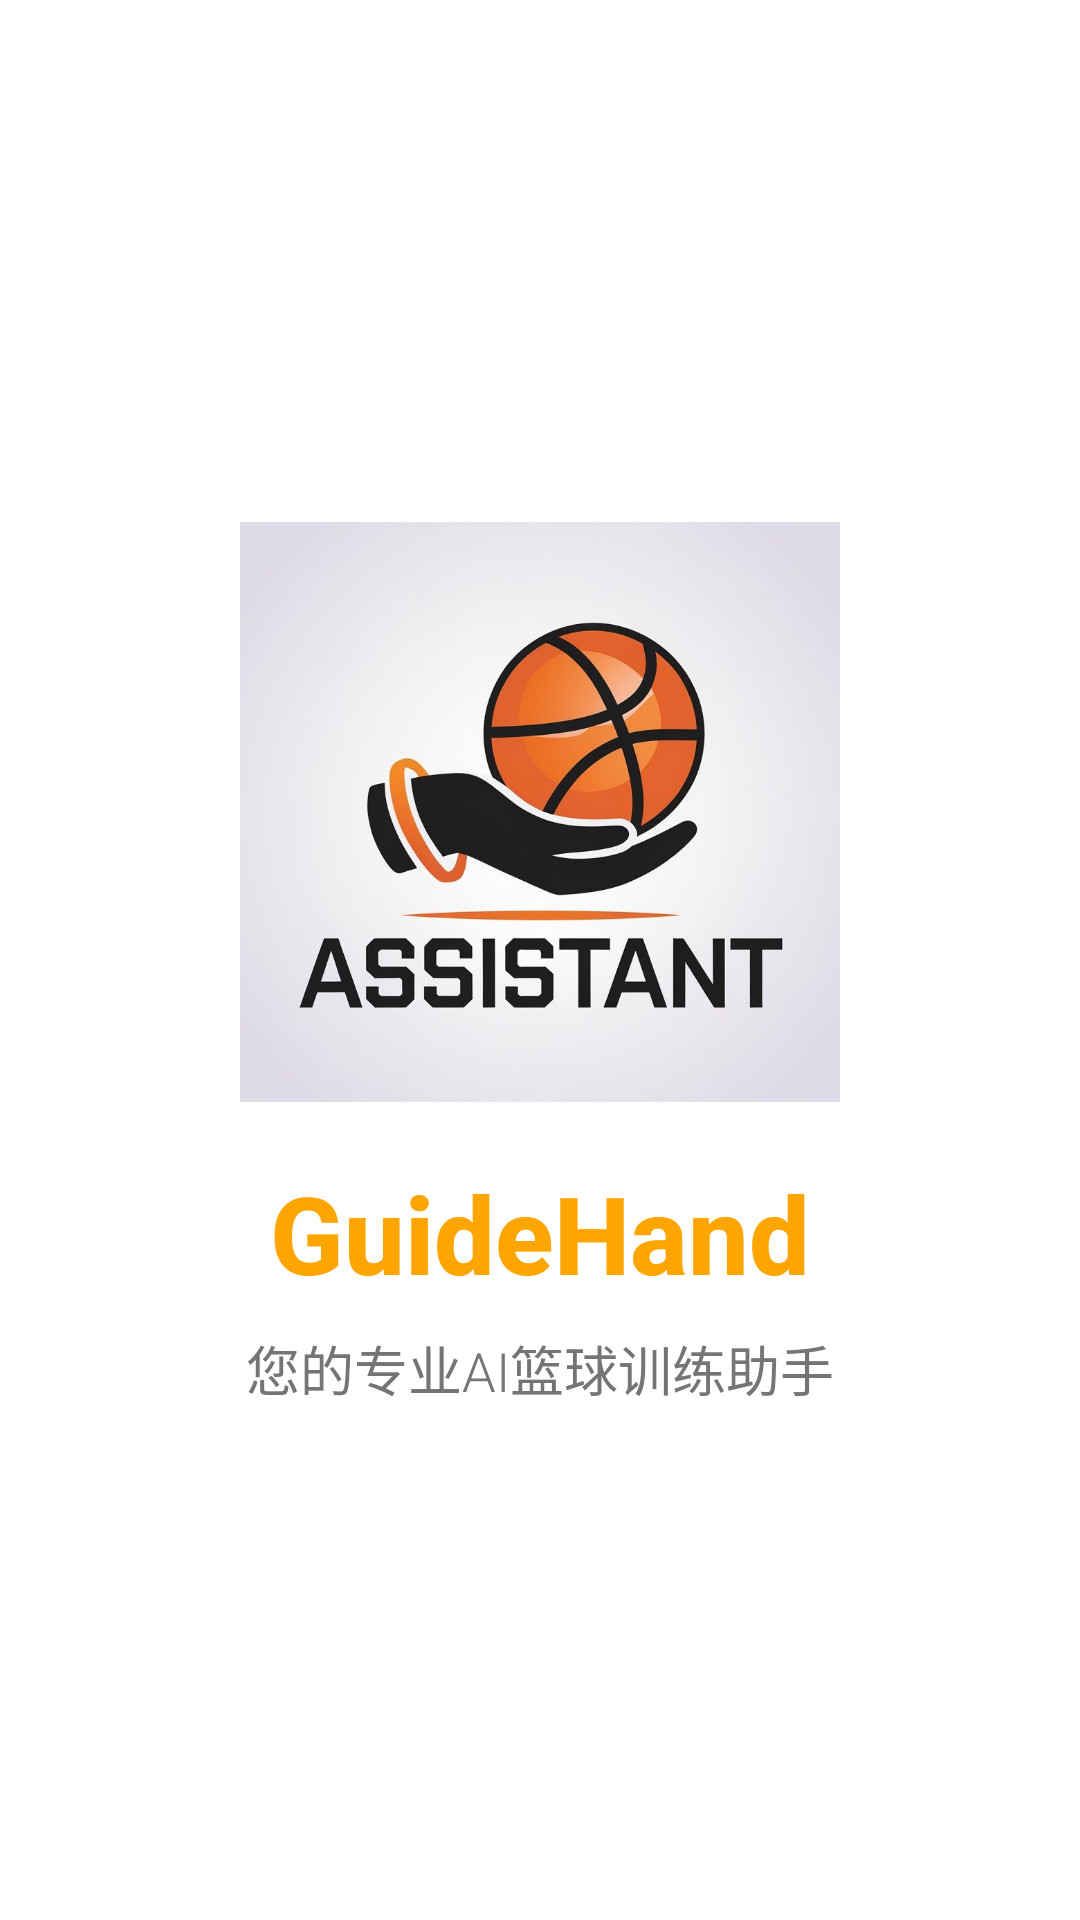

Android layout source for this screen:
<!-- AndroidManifest.xml: activity theme Theme.OffHand.NoActionBar -->
<!-- res/layout/activity_splash.xml -->
<?xml version="1.0" encoding="utf-8"?>
<androidx.constraintlayout.widget.ConstraintLayout xmlns:android="http://schemas.android.com/apk/res/android"
    xmlns:app="http://schemas.android.com/apk/res-auto"
    android:layout_width="match_parent"
    android:layout_height="match_parent"
    android:background="@color/white">

    <View
        android:id="@+id/gradient_overlay"
        android:layout_width="match_parent"
        android:layout_height="match_parent"
        android:background="@drawable/splash_gradient_background" />

    <ImageView
        android:id="@+id/logo_image"
        android:layout_width="200dp"
        android:layout_height="200dp"
        android:src="@drawable/ic_app_logo"
        app:layout_constraintBottom_toTopOf="@+id/app_name_text"
        app:layout_constraintEnd_toEndOf="parent"
        app:layout_constraintStart_toStartOf="parent"
        app:layout_constraintTop_toTopOf="parent"
        app:layout_constraintVertical_chainStyle="packed" />

    <TextView
        android:id="@+id/app_name_text"
        android:layout_width="wrap_content"
        android:layout_height="wrap_content"
        android:layout_marginTop="16dp"
        android:fontFamily="sans-serif-medium"
        android:text="GuideHand"
        android:textColor="@color/primaryColor"
        android:textSize="36sp"
        android:textStyle="bold"
        app:layout_constraintBottom_toTopOf="@+id/tagline_text"
        app:layout_constraintEnd_toEndOf="parent"
        app:layout_constraintStart_toStartOf="parent"
        app:layout_constraintTop_toBottomOf="@+id/logo_image" />

    <TextView
        android:id="@+id/tagline_text"
        android:layout_width="wrap_content"
        android:layout_height="wrap_content"
        android:layout_marginTop="8dp"
        android:fontFamily="sans-serif-light"
        android:text="您的专业AI篮球训练助手"
        android:textColor="@color/textColorSecondary"
        android:textSize="18sp"
        app:layout_constraintBottom_toBottomOf="parent"
        app:layout_constraintEnd_toEndOf="parent"
        app:layout_constraintStart_toStartOf="parent"
        app:layout_constraintTop_toBottomOf="@+id/app_name_text" />

</androidx.constraintlayout.widget.ConstraintLayout>
<!-- resources referenced by this layout -->
<resources>
  <color name="primaryColor">#FFA500</color>
  <color name="textColorSecondary">#757575</color>
  <color name="white">#FFFFFF</color>
  <!-- drawable ic_app_logo (drawable) -->
  <?xml version="1.0" encoding="utf-8"?>
  <bitmap xmlns:android="http://schemas.android.com/apk/res/android"
      android:src="@drawable/logo"
      android:gravity="center" />
  
  
  
  
  
  
  
  
  
  <!-- drawable splash_gradient_background (drawable) -->
  <?xml version="1.0" encoding="utf-8"?>
  <shape xmlns:android="http://schemas.android.com/apk/res/android">
      <gradient
          android:angle="135"
          android:endColor="#FFFFFF"
          android:startColor="@color/lightPrimaryColor"
          android:type="linear" />
  </shape>
  <!-- drawable logo: jpg bitmap (drawable, 67657 bytes) -->
</resources>
